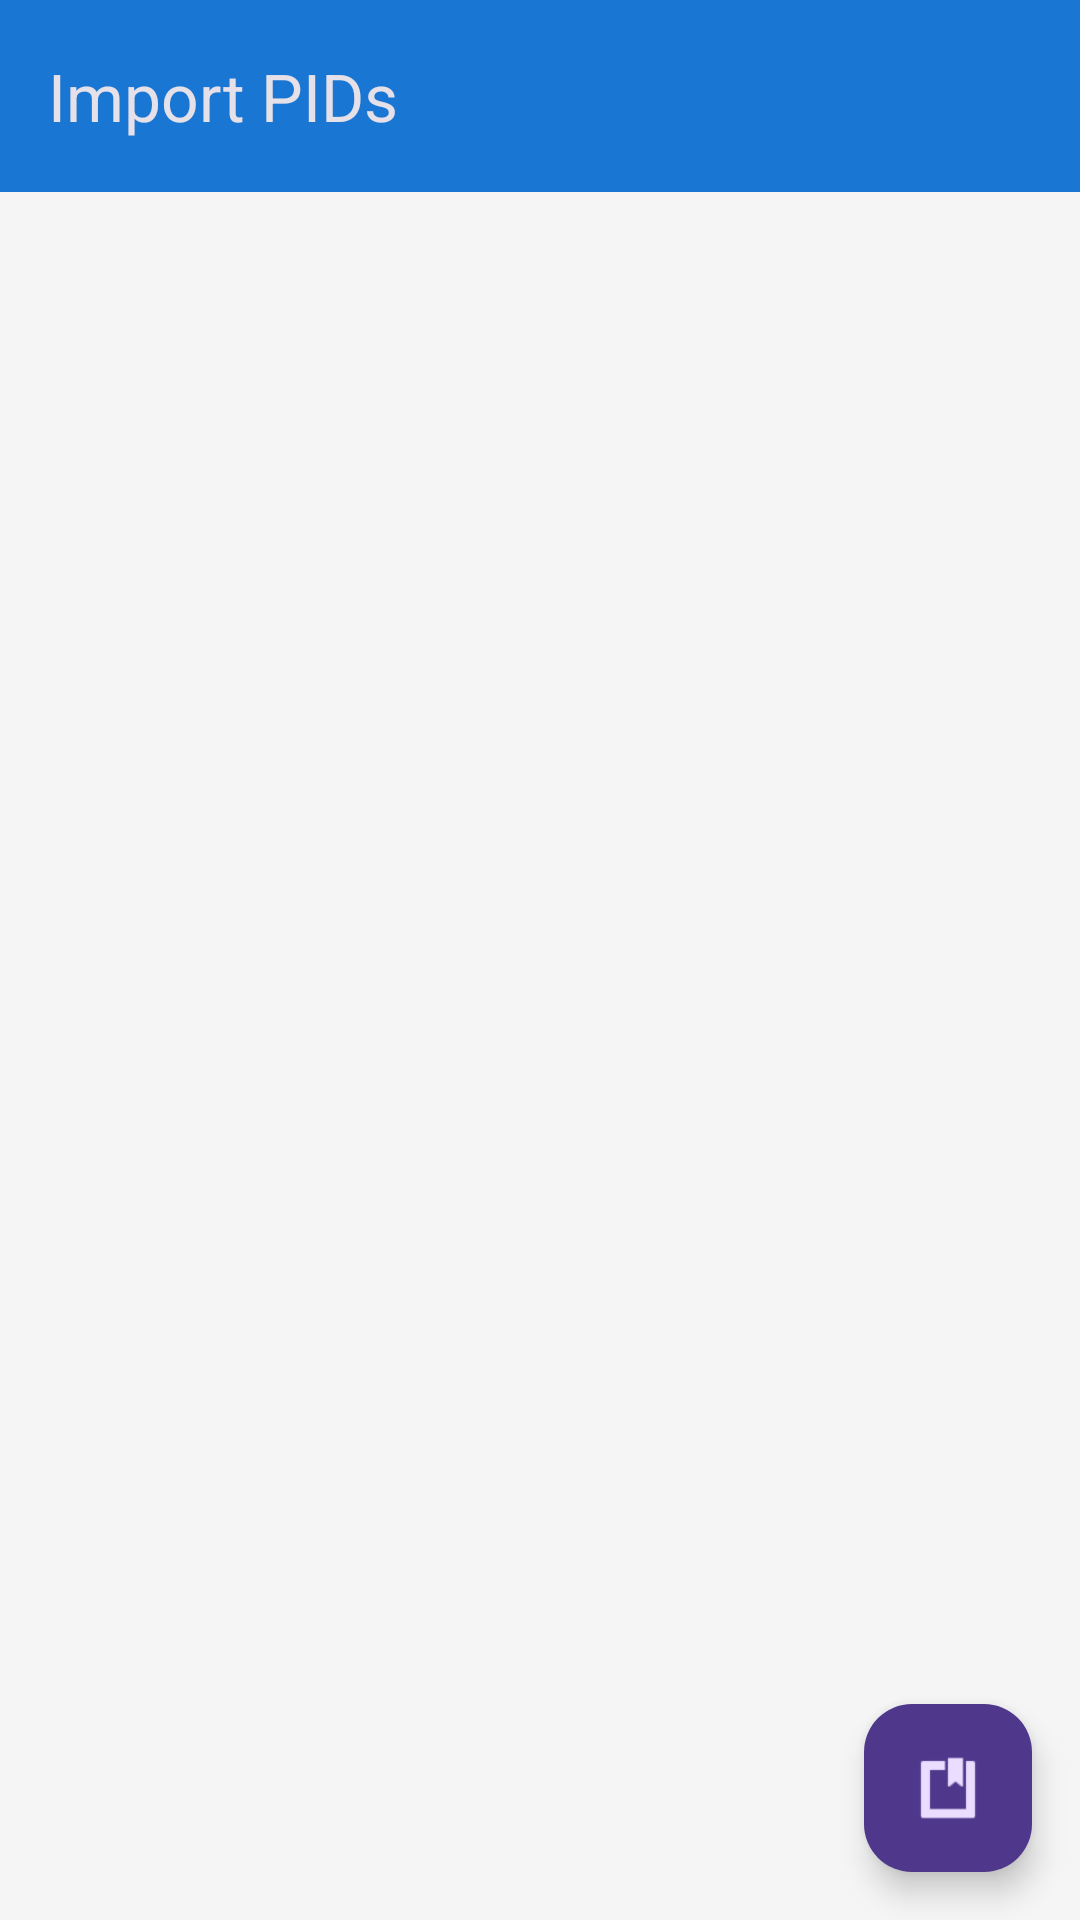

Layout XML and referenced resources for this Android screen:
<!-- AndroidManifest.xml: application theme Theme.App -->
<!-- res/layout/activity_pid_import.xml -->
<?xml version="1.0" encoding="utf-8"?>
<androidx.coordinatorlayout.widget.CoordinatorLayout xmlns:android="http://schemas.android.com/apk/res/android"
    xmlns:app="http://schemas.android.com/apk/res-auto"
    android:layout_width="match_parent"
    android:layout_height="match_parent">

    <com.google.android.material.appbar.AppBarLayout
        android:layout_width="match_parent"
        android:layout_height="wrap_content">

        <androidx.appcompat.widget.Toolbar
            android:id="@+id/toolbar"
            android:layout_width="match_parent"
            android:layout_height="?attr/actionBarSize"
            android:background="?attr/colorPrimary"
            app:title="@string/pid_import_title" />

    </com.google.android.material.appbar.AppBarLayout>

    <androidx.core.widget.NestedScrollView
        android:layout_width="match_parent"
        android:layout_height="match_parent"
        app:layout_behavior="@string/appbar_scrolling_view_behavior">

        <LinearLayout
            android:layout_width="match_parent"
            android:layout_height="wrap_content"
            android:orientation="vertical"
            android:padding="16dp">

            <androidx.recyclerview.widget.RecyclerView
                android:id="@+id/pidRecyclerView"
                android:layout_width="match_parent"
                android:layout_height="0dp"
                android:layout_weight="1" />

        </LinearLayout>

    </androidx.core.widget.NestedScrollView>

    <com.google.android.material.floatingactionbutton.FloatingActionButton
        android:id="@+id/importButton"
        android:layout_width="wrap_content"
        android:layout_height="wrap_content"
        android:layout_gravity="bottom|end"
        android:layout_margin="16dp"
        android:contentDescription="@string/import_pids"
        app:srcCompat="@android:drawable/ic_input_get" />

</androidx.coordinatorlayout.widget.CoordinatorLayout>
<!-- resources referenced by this layout -->
<resources>
  <string name="import_pids">Import PIDs</string>
  <string name="pid_import_title">Import PIDs</string>
  <style name="Theme.App" parent="Theme.Material3.Dark.NoActionBar">
          
          <item name="colorPrimary">@color/colorPrimary</item>
          <item name="colorPrimaryDark">@color/colorPrimaryDark</item>
          <item name="colorAccent">@color/colorAccent</item>
  
          
          <item name="android:windowBackground">@color/background</item>
          <item name="colorSurface">@color/surface</item>
          <item name="colorOnSurface">@color/onSurface</item>
  
          
          <item name="materialButtonStyle">@style/Widget.App.Button</item>
  
          
          <item name="android:statusBarColor">@color/background</item>
      </style>
  <color name="colorPrimary">#1976D2</color>
  <color name="colorPrimaryDark">#1565C0</color>
  <color name="colorAccent">#FFC107</color>
  <color name="background">#F5F5F5</color>
  <style name="Widget.App.Button" parent="Widget.Material3.Button.OutlinedButton">
          <item name="android:textColor">@color/buttonText</item>
          <item name="strokeColor">@color/colorAccent</item>
          <item name="strokeWidth">1dp</item>
          <item name="android:letterSpacing">0.05</item>
          <item name="android:textStyle">bold</item>
          <item name="android:padding">@dimen/button_padding</item>
          <item name="iconTint">@color/colorAccent</item>
          <item name="iconPadding">@dimen/icon_padding</item>
          <item name="iconGravity">textStart</item>
          <item name="backgroundTint">@color/surface</item>
          <item name="rippleColor">@color/colorAccent</item>
      </style>
  <dimen name="button_padding">16dp</dimen>
  <dimen name="icon_padding">8dp</dimen>
</resources>
